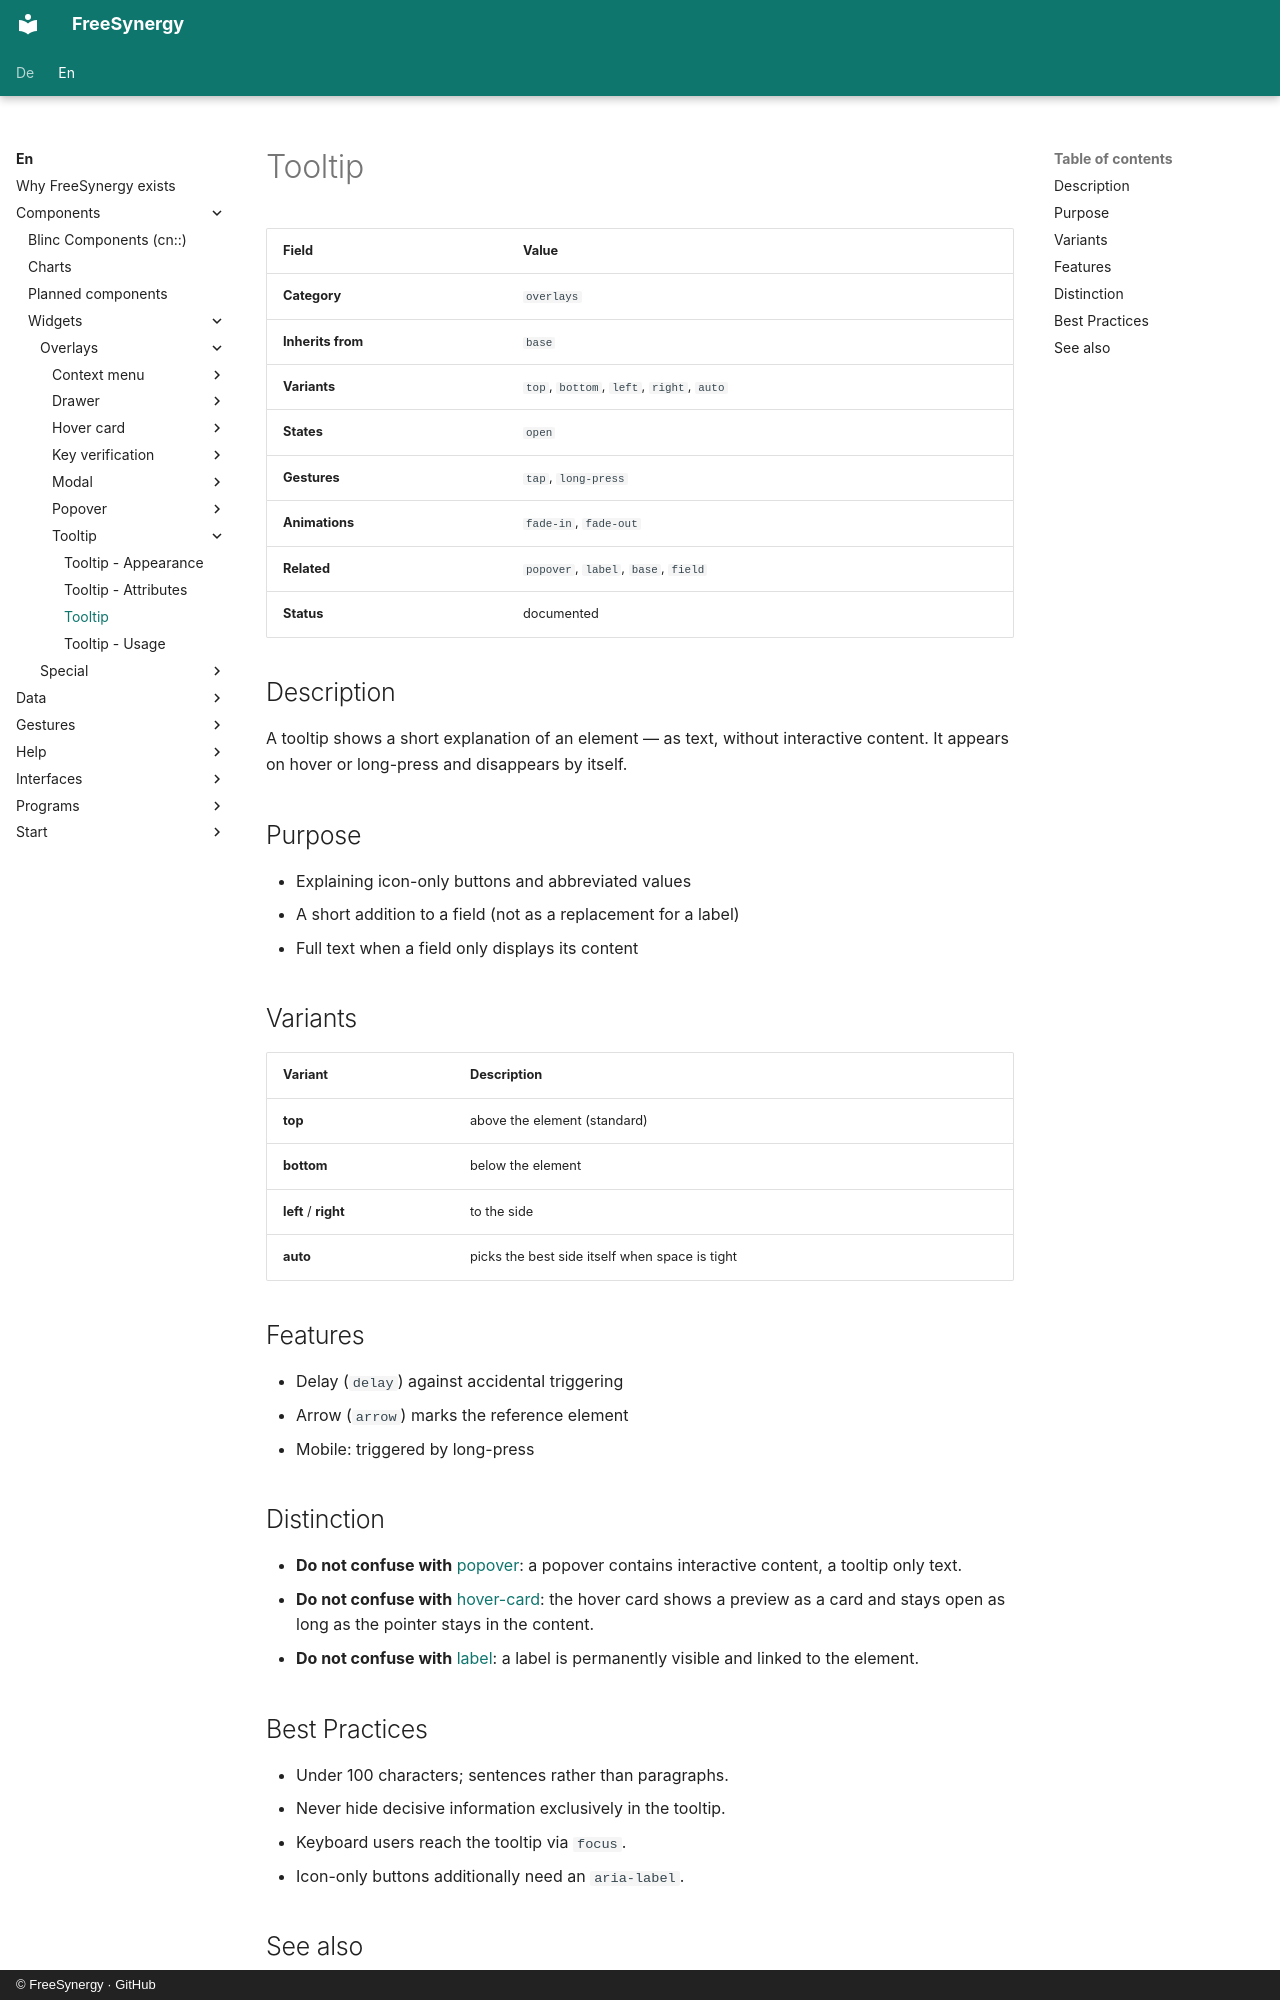

repository: FreeSynergy/fs-documentation · page: en/components/widgets/overlays/tooltip/description/index.html · generator: mkdocs · copyright: © FreeSynergy · GitHub

# Tooltip

| Field | Value |
|-------|-------|
| **Category** | `overlays` |
| **Inherits from** | `base` |
| **Variants** | `top`, `bottom`, `left`, `right`, `auto` |
| **States** | `open` |
| **Gestures** | `tap`, `long-press` |
| **Animations** | `fade-in`, `fade-out` |
| **Related** | `popover`, `label`, `base`, `field` |
| **Status** | documented |

## Description

A tooltip shows a short explanation of an element — as text, without interactive
content. It appears on hover or long-press and disappears by itself.

## Purpose

- Explaining icon-only buttons and abbreviated values
- A short addition to a field (not as a replacement for a label)
- Full text when a field only displays its content

## Variants

| Variant | Description |
|---------|-------------|
| **top** | above the element (standard) |
| **bottom** | below the element |
| **left** / **right** | to the side |
| **auto** | picks the best side itself when space is tight |

## Features

- Delay (`delay`) against accidental triggering
- Arrow (`arrow`) marks the reference element
- Mobile: triggered by long-press

## Distinction

- **Do not confuse with** [popover](../popover/): a popover contains interactive content,
  a tooltip only text.
- **Do not confuse with** [hover-card](../hover-card/): the hover card shows a preview as a
  card and stays open as long as the pointer stays in the content.
- **Do not confuse with** [label](../../../primitives/basics/label/): a label is permanently
  visible and linked to the element.

## Best Practices

- Under 100 characters; sentences rather than paragraphs.
- Never hide decisive information exclusively in the tooltip.
- Keyboard users reach the tooltip via `focus`.
- Icon-only buttons additionally need an `aria-label`.
